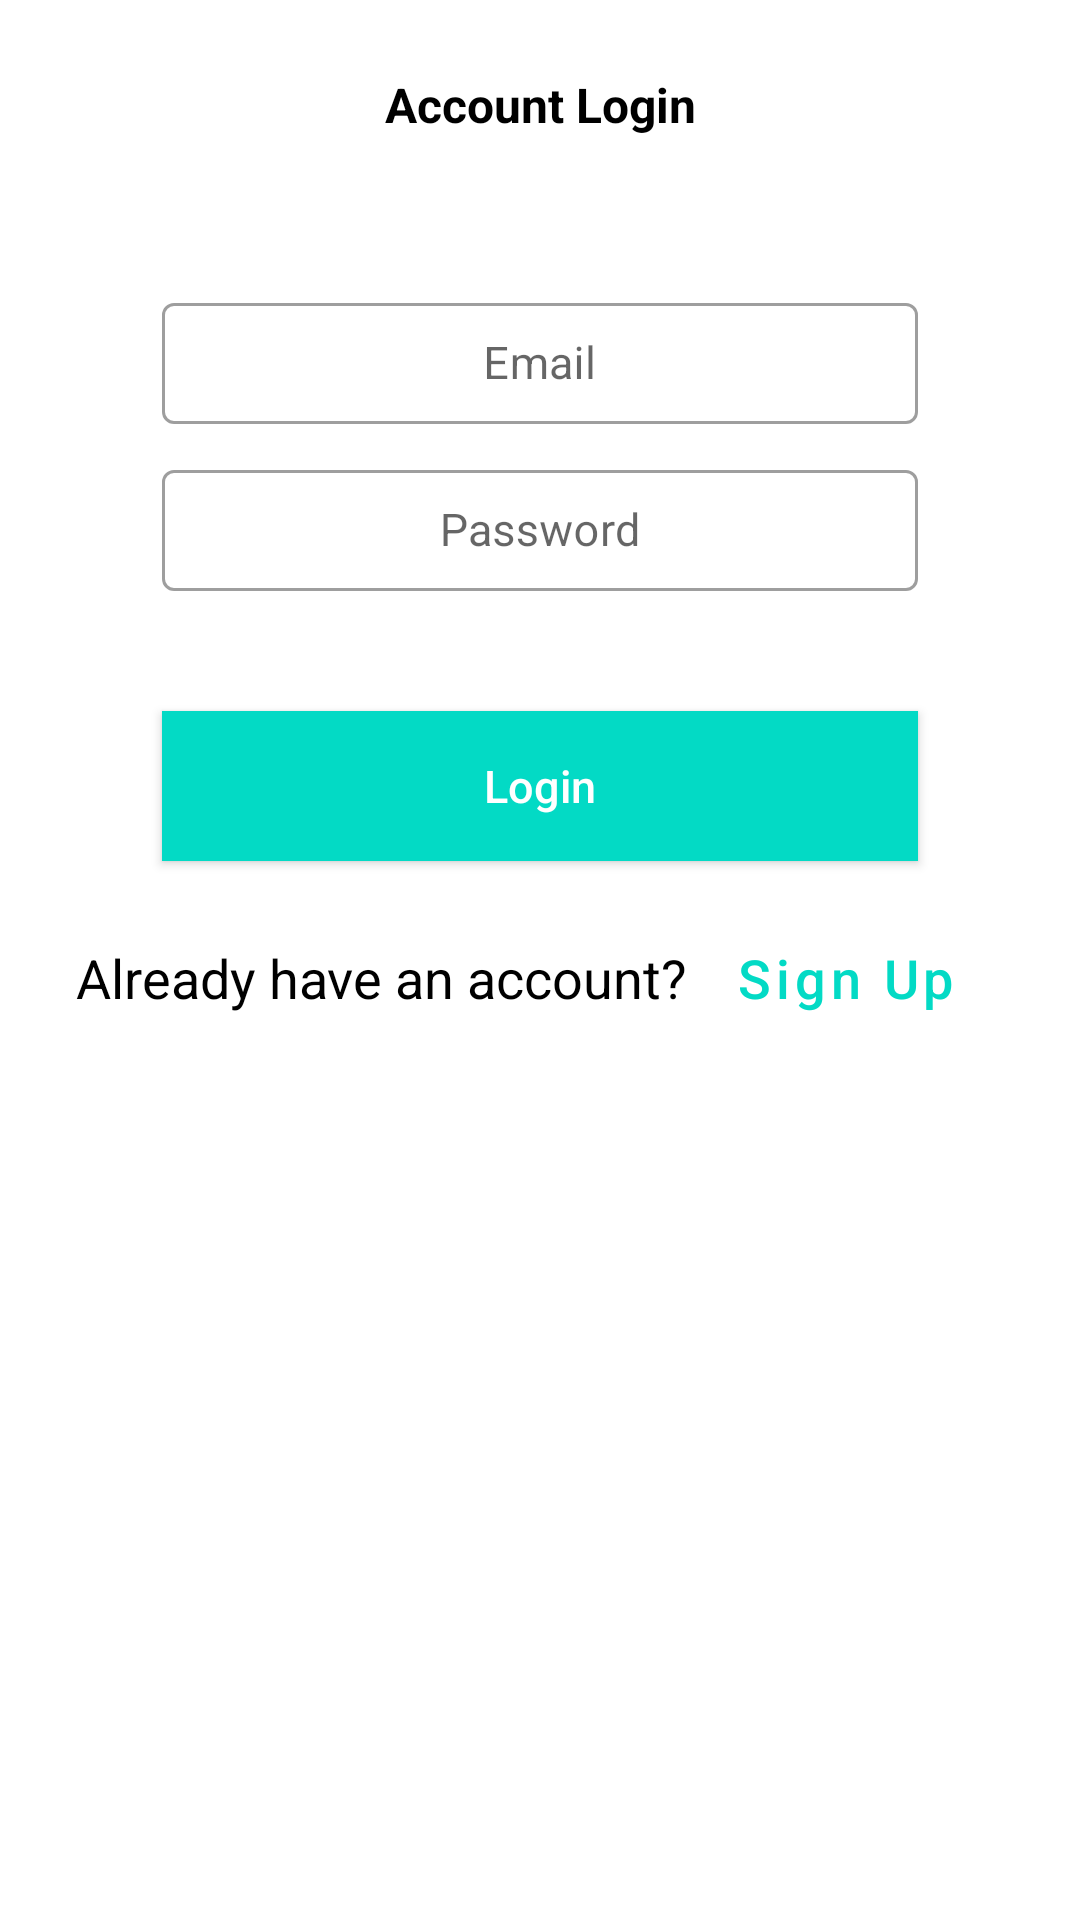

Here is an Android app screen rendered from its layout file. Give the layout XML and the strings, colors and styles it references.
<!-- AndroidManifest.xml: application theme AppThemeNew -->
<!-- res/layout/activity_login.xml -->
<?xml version="1.0" encoding="utf-8"?>
<androidx.constraintlayout.widget.ConstraintLayout xmlns:android="http://schemas.android.com/apk/res/android"
    xmlns:tools="http://schemas.android.com/tools"
    android:layout_width="match_parent"
    android:layout_height="match_parent"
    xmlns:app="http://schemas.android.com/apk/res-auto"
    android:background="#FFFFFF"
    tools:context=".LoginActivity">

    <TextView
        android:id="@+id/tv_heading"
        android:layout_width="wrap_content"
        android:layout_height="wrap_content"
        android:text="Account Login"
        android:textStyle="bold"
        android:textSize="16sp"
        android:textColor="#000"
        app:layout_constraintStart_toStartOf="parent"
        app:layout_constraintEnd_toEndOf="parent"
        app:layout_constraintTop_toTopOf="parent"
        android:layout_marginTop="24dp"
        />

    <ScrollView
        android:layout_width="match_parent"
        android:layout_height="wrap_content"
        app:layout_constraintTop_toBottomOf="@id/tv_heading"
        >

        <androidx.constraintlayout.widget.ConstraintLayout
            android:layout_width="match_parent"
            android:layout_height="match_parent"
            android:focusable="true"
            android:focusableInTouchMode="true"
            >

            <com.google.android.material.textfield.TextInputLayout
                android:id="@+id/layout_email"
                android:layout_width="0dp"
                app:layout_constraintWidth_percent="0.7"
                android:layout_height="wrap_content"
                app:layout_constraintStart_toStartOf="parent"
                app:layout_constraintEnd_toEndOf="parent"
                style="@style/Widget.MaterialComponents.TextInputLayout.OutlinedBox.Dense"

                android:layout_marginTop="50dp"
                app:layout_constraintTop_toTopOf="parent"
                >
                <com.google.android.material.textfield.TextInputEditText
                    android:id="@+id/et_email"
                    android:layout_width="match_parent"
                    android:layout_height="wrap_content"
                    android:hint="Email"
                    android:gravity="center"
                    android:padding="10dp"
                    android:textColor="#000000"
                    android:textColorHint="#808080"
                    android:backgroundTint="#808080"
                    android:textSize="15sp"
                    android:inputType="textEmailAddress"
                    />
            </com.google.android.material.textfield.TextInputLayout>

            <com.google.android.material.textfield.TextInputLayout
                android:id="@+id/layout_password"
                android:layout_width="0dp"
                app:layout_constraintWidth_percent="0.7"
                android:layout_height="wrap_content"
                app:layout_constraintStart_toStartOf="parent"
                app:layout_constraintEnd_toEndOf="parent"
                android:layout_marginTop="10dp"
                style="@style/Widget.MaterialComponents.TextInputLayout.OutlinedBox.Dense"
                app:layout_constraintTop_toBottomOf="@+id/layout_email"
                >

                <com.google.android.material.textfield.TextInputEditText
                    android:id="@+id/et_password"
                    android:layout_width="match_parent"
                    android:layout_height="wrap_content"
                    android:hint="Password"
                    android:gravity="center"
                    app:endIconMode="password_toggle"
                    android:padding="10dp"
                    android:textColor="#000000"
                    android:textColorHint="#808080"
                    android:backgroundTint="#808080"
                    android:textSize="15sp"
                    android:inputType="textPassword"
                    />
            </com.google.android.material.textfield.TextInputLayout>

            <Button
                android:id="@+id/bt_login"
                android:layout_width="0dp"
                android:layout_height="50dp"
                app:layout_constraintTop_toBottomOf="@+id/layout_password"
                app:layout_constraintStart_toStartOf="parent"
                app:layout_constraintEnd_toEndOf="parent"
                android:text="Login"
                android:textColor="#FFFFFF"
                android:textSize="15sp"
                android:background="@color/colorPrimary"
                android:textAllCaps="false"
                android:layout_marginTop="40dp"
                app:layout_constraintWidth_percent="0.7"
                style="?android:attr/borderlessButtonStyle"
                android:elevation="2dp"
                android:onClick="performSignUp"
                />

            <LinearLayout
                android:id="@+id/layout_already_have_account"
                android:layout_width="0dp"
                app:layout_constraintWidth_percent="1.0"
                android:layout_height="wrap_content"
                app:layout_constraintStart_toStartOf="parent"
                app:layout_constraintEnd_toEndOf="parent"
                android:layout_marginTop="15dp"
                app:layout_constraintTop_toBottomOf="@+id/bt_login"
                android:orientation="horizontal"
                android:gravity="center"
                >

                <TextView
                    android:id="@+id/tv_already_have_account"
                    android:layout_width="wrap_content"
                    android:layout_height="wrap_content"
                    app:layout_constraintStart_toStartOf="parent"
                    app:layout_constraintEnd_toEndOf="parent"
                    android:textColor="#000"
                    android:textSize="18sp"
                    android:text="Already have an account?"
                    />

                <Button
                    android:id="@+id/bt_signup"
                    android:layout_width="wrap_content"
                    android:layout_height="wrap_content"
                    app:layout_constraintStart_toStartOf="parent"
                    app:layout_constraintEnd_toEndOf="parent"
                    android:textColor="@color/colorPrimary"
                    android:textSize="18sp"
                    android:background="@android:color/transparent"
                    android:textAllCaps="false"
                    android:text="Sign Up"

                    />

            </LinearLayout>

        </androidx.constraintlayout.widget.ConstraintLayout>

    </ScrollView>

</androidx.constraintlayout.widget.ConstraintLayout>
<!-- resources referenced by this layout -->
<resources>
  <color name="colorPrimary">#03DAC5</color>
  <style name="AppThemeNew" parent="Theme.MaterialComponents.Light.NoActionBar">
          
          <item name="colorPrimary">@color/colorPrimary</item>
          <item name="colorPrimaryDark">@color/colorAccent</item>
          <item name="colorAccent">@color/cyan</item>
      </style>
  <color name="colorAccent">#03DAC5</color>
  <color name="cyan">#99DDFB</color>
</resources>
